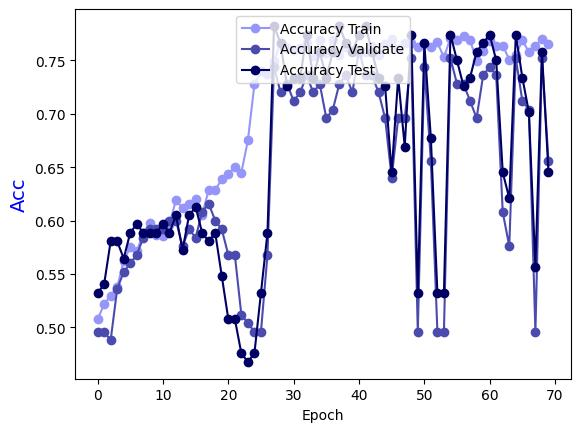

Values plotted in this chart, from the file beside it:
Epoch, Accuracy Train, Accuracy Validate, Accuracy Test
0.0, 0.5076, 0.496, 0.5323
1.0, 0.5217, 0.496, 0.5403
2.0, 0.5298, 0.488, 0.5806
3.0, 0.5378, 0.536, 0.5806
4.0, 0.5621, 0.552, 0.5645
5.0, 0.5752, 0.56, 0.5887
6.0, 0.5711, 0.568, 0.5968
7.0, 0.5883, 0.584, 0.5887
8.0, 0.5974, 0.592, 0.5887
9.0, 0.5863, 0.592, 0.5887
10.0, 0.5853, 0.592, 0.5968
11.0, 0.5964, 0.6, 0.5887
12.0, 0.6196, 0.6, 0.6048
13.0, 0.6115, 0.576, 0.5726
14.0, 0.6155, 0.592, 0.6048
15.0, 0.6206, 0.584, 0.6129
16.0, 0.6054, 0.608, 0.5887
17.0, 0.6287, 0.616, 0.5806
18.0, 0.6287, 0.6, 0.5887
19.0, 0.6387, 0.592, 0.5484
20.0, 0.6438, 0.568, 0.5081
21.0, 0.6498, 0.568, 0.5081
22.0, 0.6448, 0.512, 0.4758
23.0, 0.6751, 0.504, 0.4677
24.0, 0.7275, 0.496, 0.4758
25.0, 0.7397, 0.496, 0.5323
26.0, 0.7376, 0.568, 0.5887
27.0, 0.7497, 0.744, 0.7823
28.0, 0.7659, 0.72, 0.7661
29.0, 0.7619, 0.728, 0.7258
30.0, 0.7598, 0.712, 0.7339
31.0, 0.7619, 0.72, 0.7339
32.0, 0.7659, 0.736, 0.7742
33.0, 0.7538, 0.72, 0.7339
34.0, 0.7689, 0.728, 0.7581
35.0, 0.7568, 0.696, 0.7339
36.0, 0.7689, 0.704, 0.7581
37.0, 0.7548, 0.728, 0.7823
38.0, 0.7629, 0.736, 0.7661
39.0, 0.7598, 0.72, 0.7581
40.0, 0.7568, 0.76, 0.7742
41.0, 0.7578, 0.736, 0.7823
42.0, 0.7639, 0.736, 0.7581
43.0, 0.7548, 0.72, 0.7339
44.0, 0.7649, 0.696, 0.7258
45.0, 0.7699, 0.64, 0.6452
46.0, 0.7608, 0.696, 0.7339
47.0, 0.7659, 0.696, 0.6694
48.0, 0.7659, 0.752, 0.7742
49.0, 0.7629, 0.496, 0.5323
50.0, 0.7649, 0.744, 0.7661
51.0, 0.7629, 0.656, 0.6774
52.0, 0.7669, 0.496, 0.5323
53.0, 0.7528, 0.496, 0.5323
54.0, 0.7709, 0.752, 0.7742
55.0, 0.7689, 0.728, 0.75
56.0, 0.773, 0.728, 0.7258
57.0, 0.7689, 0.712, 0.7339
58.0, 0.7497, 0.696, 0.7581
59.0, 0.7588, 0.736, 0.7661
... 10 more rows
